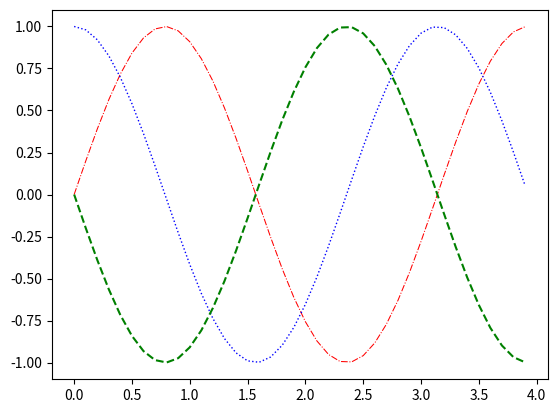

Generate this figure with matplotlib:
import numpy as np
import matplotlib.pyplot as plt

#Membuat data
def sinusGenerator(amplitudo,frekuensi,tAkhir ,theta):
  t = np.arange(0,tAkhir,0.1)
  y = amplitudo*np.sin(2 * frekuensi * t + np.deg2rad(theta))
  return t, y

t1,y1 = sinusGenerator(1,1,4,0)
t2,y2 = sinusGenerator(1,1,4,90)
t3,y3 = sinusGenerator(1,1,4,180)

#Membuat plot
dataPlot1 = plt.plot(t1,y1)
dataPlot2 = plt.plot(t2,y2)
dataPlot3 = plt.plot(t3,y3)

#Setting properties
# plt.setp(plot,properti='nilai') #template
#Ada banyak propertis lainya cari aja di dokumentasinya matplotlib
plt.setp(dataPlot1,color='r',linestyle='-.',linewidth=0.75 )
plt.setp(dataPlot2,color='b',linestyle = ':',linewidth=1)
plt.setp(dataPlot3,color='g',linestyle = '--')

#Menampilkan show
plt.show()


